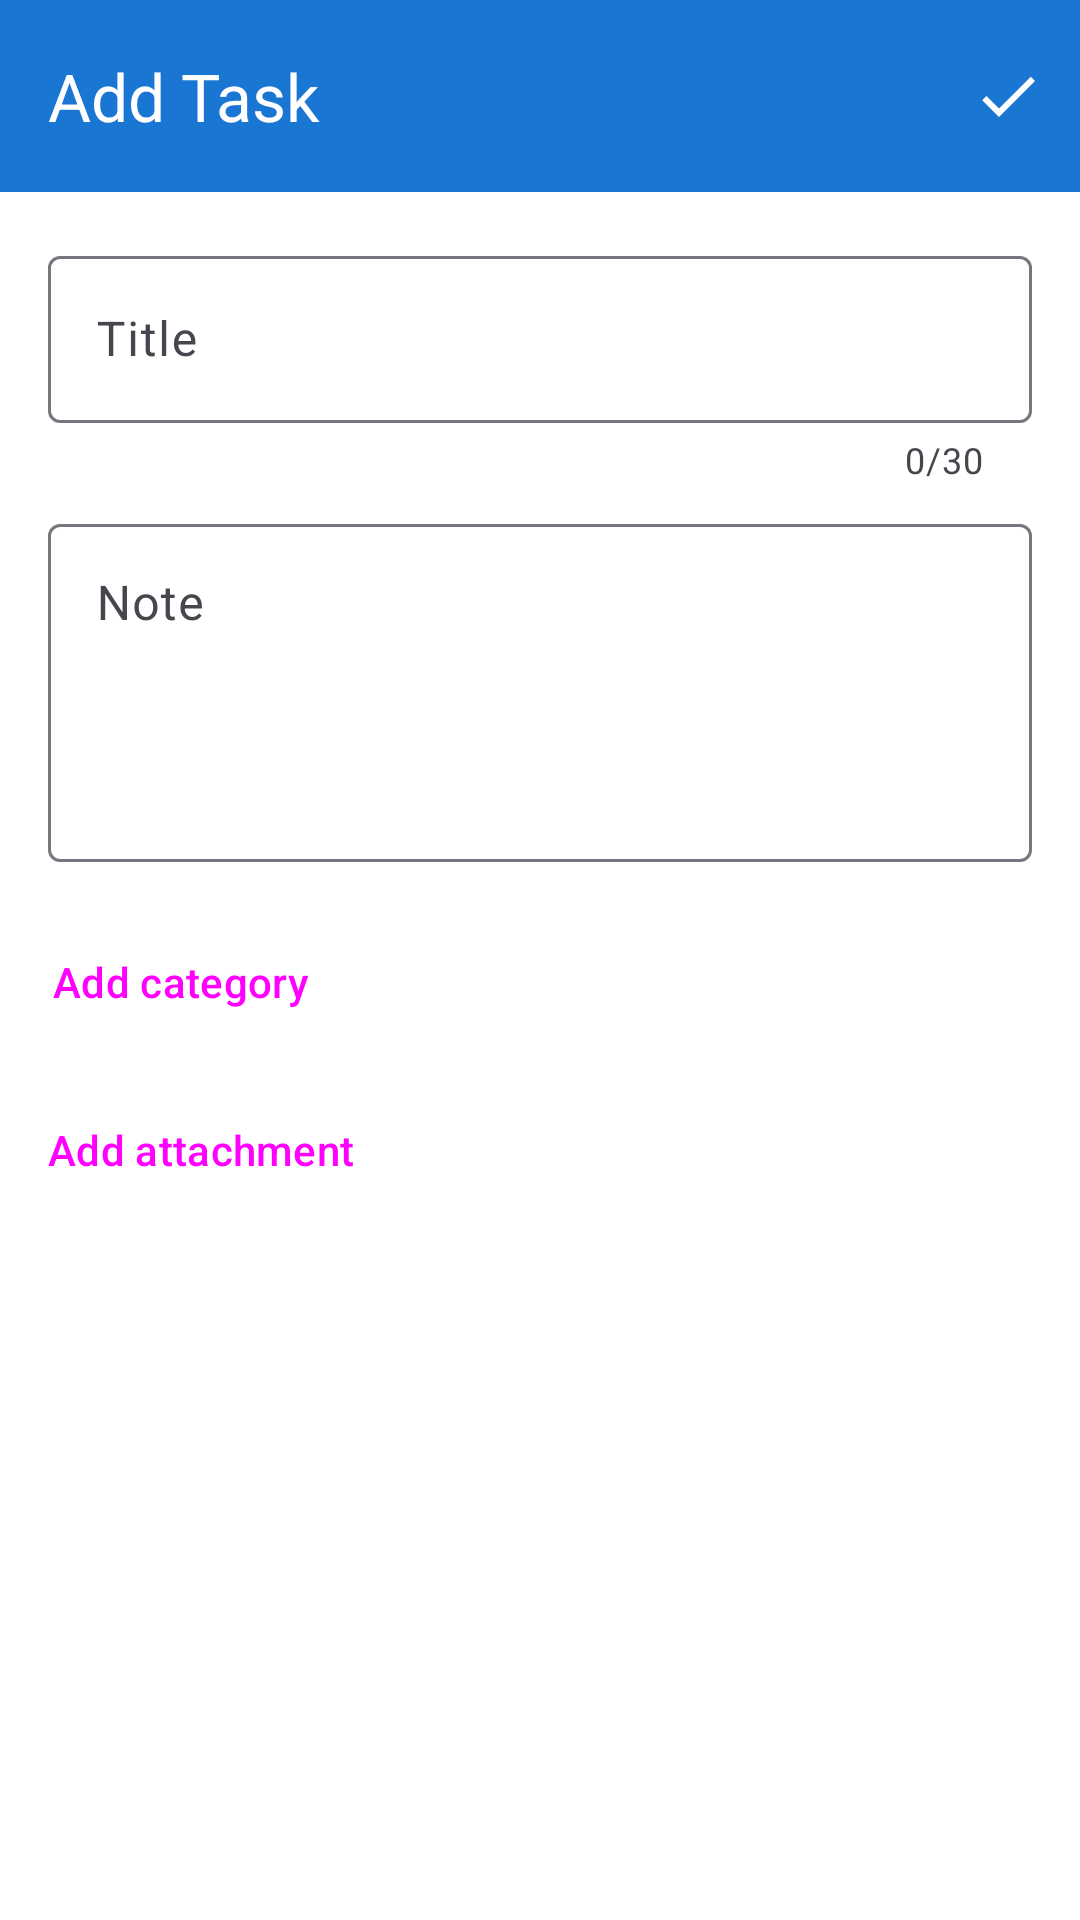

Android layout source for this screen:
<!-- AndroidManifest.xml: application theme Theme.DailyTaskTracker -->
<!-- res/layout/fragment_add_task.xml -->
<?xml version="1.0" encoding="utf-8"?>
<androidx.constraintlayout.widget.ConstraintLayout xmlns:android="http://schemas.android.com/apk/res/android"
    xmlns:app="http://schemas.android.com/apk/res-auto"
    xmlns:tools="http://schemas.android.com/tools"
    android:id="@+id/frameLayout"
    android:layout_width="match_parent"
    android:layout_height="match_parent"
    tools:context=".ui.tasks.todo.form.create.AddTaskFragment">

    <com.google.android.material.appbar.AppBarLayout
        android:id="@+id/appBarLayout"
        android:layout_width="match_parent"
        android:layout_height="wrap_content"
        app:layout_constraintTop_toTopOf="parent">

        <com.google.android.material.appbar.MaterialToolbar
            android:id="@+id/topAppBar"
            android:layout_width="match_parent"
            android:layout_height="wrap_content"
            android:minHeight="?attr/actionBarSize"
            android:theme="@style/MyThemeOverlay_Toolbar"
            app:menu="@menu/add_task_menu"
            app:navigationIcon="@drawable/baseline_close_24"
            app:title="@string/add_task_title" />

    </com.google.android.material.appbar.AppBarLayout>

    <androidx.constraintlayout.widget.ConstraintLayout
        android:layout_width="match_parent"
        android:layout_height="0dp"
        app:layout_constraintBottom_toBottomOf="parent"
        app:layout_constraintTop_toBottomOf="@+id/appBarLayout"
        android:background="@color/colorSurface"
        android:padding="16dp">

        <com.google.android.material.textfield.TextInputLayout
            android:id="@+id/tilTitle"
            android:layout_width="match_parent"
            android:layout_height="wrap_content"
            app:layout_constraintTop_toTopOf="parent"
            app:counterEnabled="true"
            app:counterMaxLength="30">

            <com.google.android.material.textfield.TextInputEditText
                android:id="@+id/etTitle"
                android:maxLines="30"
                android:layout_width="match_parent"
                android:layout_height="wrap_content"
                android:hint="@string/title" />
        </com.google.android.material.textfield.TextInputLayout>

        <com.google.android.material.textfield.TextInputLayout
            android:id="@+id/tilNote"
            android:layout_width="match_parent"
            android:layout_height="wrap_content"
            android:layout_marginTop="8dp"
            app:layout_constraintTop_toBottomOf="@+id/tilTitle"
            tools:layout_editor_absoluteX="16dp">

            <com.google.android.material.textfield.TextInputEditText
                android:id="@+id/etNote"
                android:layout_width="match_parent"
                android:layout_height="wrap_content"
                android:gravity="top"
                android:hint="@string/note"
                android:minLines="4" />
        </com.google.android.material.textfield.TextInputLayout>

        <com.google.android.material.chip.ChipGroup
            android:layout_marginTop="8dp"
            android:id="@+id/cgCategories"
            app:layout_constraintHorizontal_bias="0"
            android:layout_width="wrap_content"
            android:layout_height="wrap_content"
            android:animateLayoutChanges="true"
            app:layout_constraintEnd_toEndOf="@+id/tilNote"
            app:layout_constraintStart_toStartOf="@+id/tilNote"
            app:layout_constraintTop_toBottomOf="@+id/tilNote"
            app:singleLine="false" />

        <Button
            android:id="@+id/btnAddCategory"
            style="@style/Widget.Material3.Button.TextButton"
            android:layout_width="wrap_content"
            android:layout_height="wrap_content"
            android:layout_marginTop="8dp"
            android:ellipsize="end"
            android:maxLines="1"
            android:padding="0dp"
            android:text="@string/add_category"
            app:icon="@drawable/baseline_category_24"
            app:layout_constraintStart_toStartOf="@+id/tilNote"
            app:layout_constraintTop_toBottomOf="@+id/cgCategories" />

        <Button
            android:id="@+id/btnFile"
            style="@style/Widget.Material3.Button.TextButton"
            android:layout_width="wrap_content"
            android:layout_height="wrap_content"
            android:layout_marginTop="8dp"
            android:ellipsize="end"
            android:maxLines="1"
            android:padding="0dp"
            android:text="@string/add_attachment"
            app:icon="@drawable/baseline_attachment_24"
            app:layout_constraintStart_toStartOf="@+id/tilNote"
            app:layout_constraintTop_toBottomOf="@+id/btnAddCategory" />

        <ImageButton
            android:id="@+id/btnDeleteFile"
            android:visibility="gone"
            tools:visibility="visible"
            android:layout_width="0dp"
            android:layout_height="40dp"
            android:layout_marginStart="6dp"
            android:background="@android:color/transparent"
            android:src="@drawable/baseline_delete_24"
            android:text="@string/delete"
            app:layout_constraintBottom_toBottomOf="@+id/btnFile"
            app:layout_constraintStart_toEndOf="@+id/btnFile"
            app:layout_constraintTop_toTopOf="@+id/btnFile" />

    </androidx.constraintlayout.widget.ConstraintLayout>
</androidx.constraintlayout.widget.ConstraintLayout>
<!-- resources referenced by this layout -->
<resources>
  <color name="colorSurface">#FFFFFF</color>
  <!-- drawable baseline_category_24 (drawable) -->
  <vector xmlns:android="http://schemas.android.com/apk/res/android"
      android:width="32dp"
      android:height="32dp"
      android:viewportWidth="24"
      android:viewportHeight="24">
  
      
      <path
          android:fillColor="@android:color/transparent"
          android:pathData="M12,2a10,10 0,1 1,-0.1 0"
          android:strokeColor="@color/colorOnSurface"
          android:strokeWidth="1"/>
  
      
      <group
          android:scaleX="0.6"
          android:scaleY="0.6"
          android:translateX="5"
          android:translateY="4.5">
  
          
          <path
              android:fillColor="@color/colorOnSurface"
              android:pathData="M12,2l-5.5,9h11z"/>
  
          
          <path
              android:fillColor="@color/colorOnSurface"
              android:pathData="M17.5,17.5m-4.5,0a4.5,4.5 0,1 1,9 0a4.5,4.5 0,1 1,-9 0"/>
  
          
          <path
              android:fillColor="@color/colorOnSurface"
              android:pathData="M3,13.5h8v8H3z"/>
      </group>
  </vector>
  <!-- drawable baseline_delete_24 (drawable) -->
  <vector xmlns:android="http://schemas.android.com/apk/res/android" android:height="24dp" android:tint="#D23636" android:viewportHeight="24" android:viewportWidth="24" android:width="24dp">
        
      <path android:fillColor="@android:color/white" android:pathData="M6,19c0,1.1 0.9,2 2,2h8c1.1,0 2,-0.9 2,-2V7H6v12zM19,4h-3.5l-1,-1h-5l-1,1H5v2h14V4z"/>
      
  </vector>
  <string name="add_attachment">Add attachment</string>
  <string name="add_category">Add category</string>
  <string name="add_task_title">Add Task</string>
  <string name="delete">Delete</string>
  <string name="note">Note</string>
  <string name="title">Title</string>
  <style name="MyThemeOverlay_Toolbar" parent="ThemeOverlay.MaterialComponents.Toolbar.Primary">
          <item name="colorOnPrimary">@color/colorOnPrimary</item>
          <item name="android:tint">@color/colorOnPrimary</item>
      </style>
  <style name="Theme.DailyTaskTracker" parent="Base.Theme.DailyTaskTracker" />
  <color name="colorOnSurface">#000000</color>
  <color name="colorOnPrimary">#FFFFFF</color>
  <color name="colorPrimary">#2196F3</color>
  <color name="colorPrimaryVariant">#1976D2</color>
  <color name="colorPrimaryContainer">#DE686868</color>
  <color name="colorOnPrimaryContainer">#FF2196F3</color>
  <color name="colorAccent">#802196F3</color>
  <color name="colorSecondary">#FFC107</color>
  <color name="colorSecondaryContainer">#5C9EFF</color>
  <color name="colorOnSecondaryContainer">#FFFFFF</color>
  <color name="colorSecondaryVariant">#FFA000</color>
  <color name="colorOnSecondary">#000000</color>
  <style name="Theme.Custom.Toolbar" parent="Widget.Material3.Toolbar">
          <item name="android:background">@color/colorPrimaryVariant</item>
      </style>
</resources>
